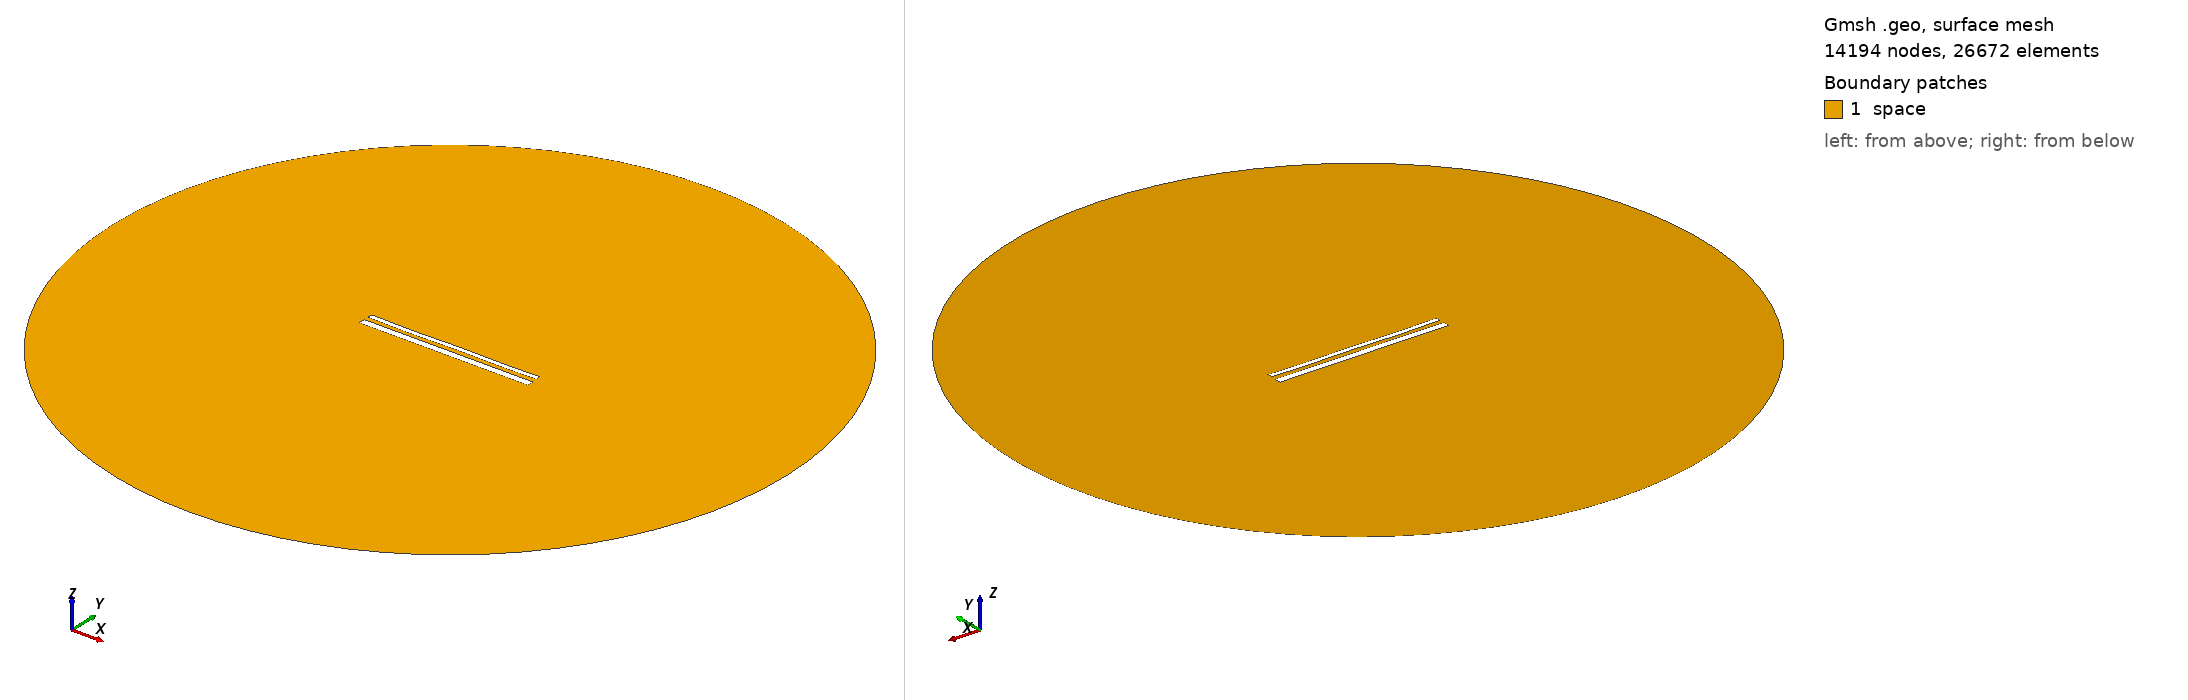

Gmsh geometry script, surface-meshed: 14194 nodes, 26672 surface elements. Boundary patches (legend numbers): 1 space. Left view from above one corner, right view from below the opposite corner. Legend entries are the model's physical surfaces. The drawing asked Gmsh for element sizes between 1% and 20% of the model's largest extent; the script's own settings can give other sizes.

=== 15281.geo (drawn) ===
//---------------------------------------
// Geometry kernel
//---------------------------------------

SetFactory("OpenCASCADE");



//---------------------------------------
// Parameters of the geometry
//---------------------------------------

// Overetch of the upper plate
overetch = 0.5;

// Distance between the plates
distance = 2.5;

// Discretization over the x axis (for the deformation)
nx = 50; 

// Length of the plate
L = 100 - overetch; 

// Number of modes
n = 4; 

// 1st mode coefficient
coeff(1) = 0.0;
beta(1) = 0.596864 * 3.1415926535 / L;

// 2nd mode coefficient
coeff(2) = -0.075;
beta(2) = 1.49418 * 3.1415926535 / L;

// 3rd mode coefficient
coeff(3) = -0.075;
beta(3) = 2.50025 * 3.1415926535 / L;

// 4th mode coefficient
coeff(4) = -0.15;
beta(4) = 3.49999 * 3.1415926535 / L;



//---------------------------------------
// Upper plate (deformed rectangle)
//---------------------------------------

// Coordiantes of the upper plate
xmin = -50;
xmax = 50 - overetch;

// Height of the upper plate
yheight = 4 - 2 * overetch;

// Indexes of the points
UpperID[] = {};
LowerID[] = {};
LeftID[] = {};
RightID[] = {};

// Point index
p = 1;

// Horizontal edges
For i In {1:nx}
    x = xmin + (i-1)*(xmax - xmin)/(nx-1);

    y_bottom = distance / 2 + overetch;
    For j In {1:n}
        C = (Cosh(beta(j)*L) + Cos(beta(j)*L)) / (Sinh(beta(j)*L) + Sin(beta(j)*L));
        y_bottom  = y_bottom + coeff(j) * (Cosh(beta(j)*(x+50)) - Cos(beta(j)*(x+50)) - C * (Sinh(beta(j)*(x+50)) - Sin(beta(j)*(x+50))));
    EndFor

    y_top = y_bottom + yheight;

    Point(p) = {x, y_top, 0, 1.0};
    UpperID[i] = p;
    p = p + 1;

    Point(p) = {x, y_bottom, 0, 1.0};
    LowerID[i] = p;
    p = p + 1;
EndFor

// Create point lists
UpperPts[] = {}; LowerPts[] = {};
For i In {1:nx}
  UpperPts[] += {UpperID[i]};
  LowerPts[] += {LowerID[i]};
EndFor

// Build splines
Spline(1) = {UpperPts[]};
Spline(2) = {LowerPts[]};
Line(3) = {LowerPts[nx-1], UpperPts[nx-1]};
Line(4) = {LowerPts[0], UpperPts[0]};

// Build the plane surface
Curve Loop(1) = {2, 3, -1, -4};
Plane Surface(1) = {1};



//---------------------------------------
// Lower plate (rectangle)
//---------------------------------------

// Vertices
Point(1001) = {-50, -1, 0, 1.0};
Point(1002) = { 50, -1, 0, 1.0};
Point(1003) = { 50,  -5, 0, 1.0};
Point(1004) = {-50,  -5, 0, 1.0};

// Edges
Line(5) = {1001, 1002};
Line(6) = {1002, 1003};
Line(7) = {1003, 1004};
Line(8) = {1004, 1001};

// Plane surface
Line Loop(2) = {5, 6, 7, 8};
Plane Surface(2) = {2}; 



//---------------------------------------
// Outer (fictious) boundary
//---------------------------------------

// Points
Point(1005) = {0, 0, 0};       // Center
Point(1006) = {200, 0, 0};     // Start point
Point(1007) = {0, 200, 0};     // 90 degrees
Point(1008) = {-200, 0, 0};    // 180 degrees
Point(1009) = {0, -200, 0};    // 270 degrees

// Circle arcs (each needs start, center, end)
Circle(9) = {1006, 1005, 1007};
Circle(10) = {1007, 1005, 1008};
Circle(11) = {1008, 1005, 1009};
Circle(12) = {1009, 1005, 1006};

// Plane surface for the entire domain
Curve Loop(3) = {9, 10, 11, 12};
Surface(3) = {3};

// Subtract the plates from the whole domain to obtain the actual domain where we want to solve the equations
BooleanDifference{ Surface{3}; Delete; }{ Surface{1}; Surface{2}; Delete; }




//---------------------------------------
// Transfinite Lines/Curves
//---------------------------------------

// Set the number of points on the boundaries
r = 7;

// Plates
Transfinite Curve {1, 2} = 50*r Using Progression 1;
Transfinite Curve {3, 4} = 2*r Using Progression 1;
Transfinite Line {5, 7} = 50*r Using Progression 1;
Transfinite Line {6, 8} = 2*r Using Progression 1;

// Outer boundary
Transfinite Line {9, 10, 11, 12} = 20 Using Progression 1;



//---------------------------------------
// Physical groups
//---------------------------------------                

// Physical curves (boundaries)
Physical Line("force_segment", 10) = {2};
Physical Line("upper_plate", 11) = {1, 3, 4};
Physical Line("lower_plate", 12) = {5, 6, 7, 8};
Physical Line("boundary", 20) = {9, 10, 11, 12};

// Physical Surfaces
Physical Surface("space", 30) = {3};



//---------------------------------------
// 6. Generate the Mesh
//---------------------------------------

// 2D mesh generation
Mesh 2;
